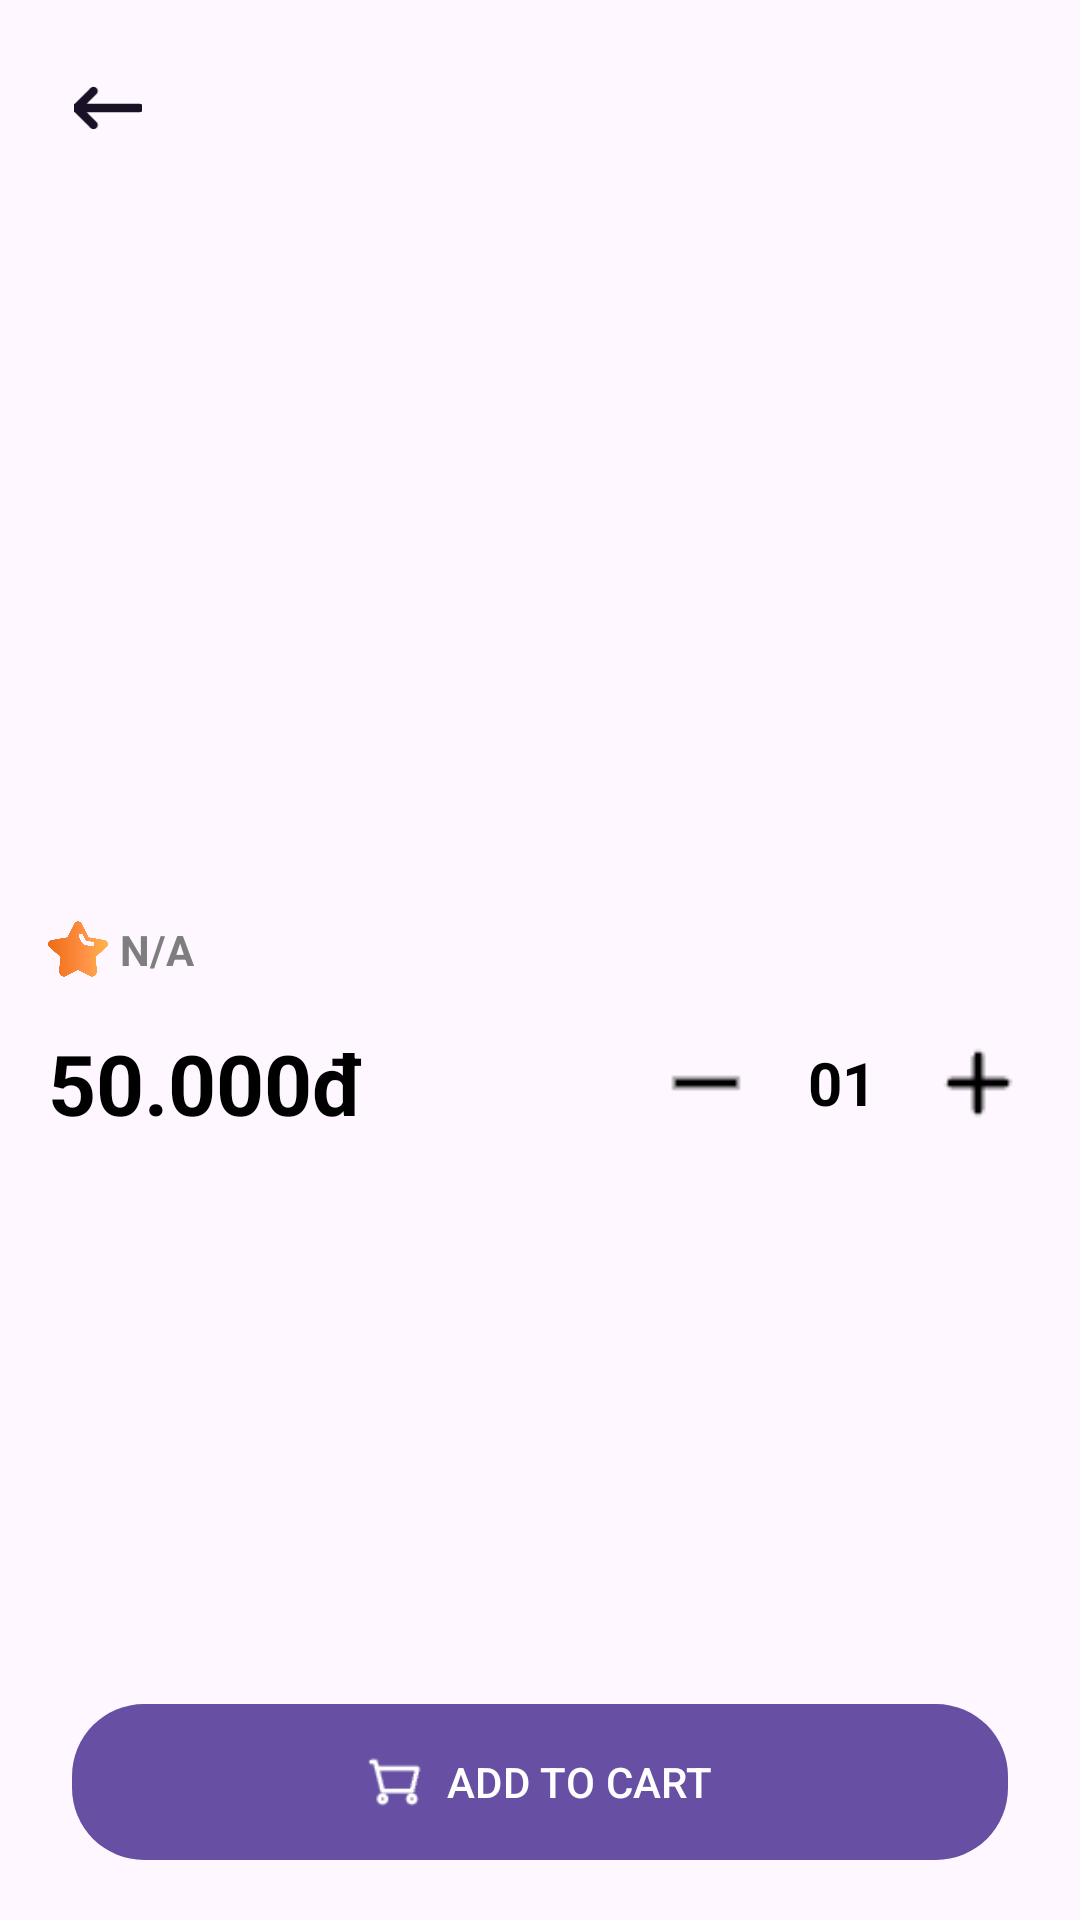

Produce the Android XML layout that renders to this screen, including the resource entries it uses.
<!-- AndroidManifest.xml: application theme Theme.Food_Order -->
<!-- res/layout/fragment_popular_item_detail.xml -->
<?xml version="1.0" encoding="utf-8"?>
<androidx.constraintlayout.widget.ConstraintLayout xmlns:android="http://schemas.android.com/apk/res/android"
    xmlns:app="http://schemas.android.com/apk/res-auto"
    xmlns:tools="http://schemas.android.com/tools"
    android:layout_width="match_parent"
    android:layout_height="match_parent"
    tools:context=".ui.customer.home.detail.popularItemDetail.PopularItemDetailFragment">

    <ScrollView
        android:layout_width="match_parent"
        android:layout_height="0dp"
        app:layout_constraintBottom_toTopOf="@+id/btnAddCart"
        app:layout_constraintTop_toTopOf="parent">

        <androidx.constraintlayout.widget.ConstraintLayout
            android:layout_width="match_parent"
            android:layout_height="wrap_content">

            <ImageView
                android:id="@+id/imgFood"
                android:layout_width="match_parent"
                android:layout_height="250dp"
                android:scaleType="centerCrop"
                app:layout_constraintTop_toTopOf="parent"
                tools:src="@tools:sample/backgrounds/scenic" />

            <ImageView
                android:id="@+id/btnBack"
                android:layout_width="40dp"
                android:layout_height="40dp"
                android:layout_marginStart="16dp"
                android:layout_marginTop="16dp"
                android:padding="8dp"
                android:src="@drawable/arrow"
                app:layout_constraintStart_toStartOf="parent"
                app:layout_constraintTop_toTopOf="parent" />


            <TextView
                android:id="@+id/tvFoodName"
                android:layout_width="0dp"
                android:layout_height="wrap_content"
                android:layout_marginStart="16dp"
                android:layout_marginTop="16dp"
                android:layout_marginEnd="16dp"
                android:textColor="@color/black"
                android:textSize="24sp"
                android:textStyle="bold"
                app:layout_constraintEnd_toEndOf="parent"
                app:layout_constraintStart_toStartOf="parent"
                app:layout_constraintTop_toBottomOf="@id/imgFood"
                tools:text="Ground Beef Tacos" />

            <ImageView
                android:id="@+id/imgStar"
                android:layout_width="20dp"
                android:layout_height="20dp"
                android:layout_marginTop="8dp"
                android:src="@drawable/star"
                app:layout_constraintStart_toStartOf="@id/tvFoodName"
                app:layout_constraintTop_toBottomOf="@id/tvFoodName" />

            <TextView
                android:id="@+id/tvRating"
                android:layout_width="wrap_content"
                android:layout_height="wrap_content"
                android:layout_marginStart="4dp"
                android:text="N/A"
                android:textColor="@color/gray"
                android:textStyle="bold"
                app:layout_constraintBottom_toBottomOf="@id/imgStar"
                app:layout_constraintStart_toEndOf="@id/imgStar"
                app:layout_constraintTop_toTopOf="@id/imgStar" />

            <TextView
                android:id="@+id/tvPrice"
                android:layout_width="wrap_content"
                android:layout_height="wrap_content"
                android:layout_marginTop="16dp"
                android:text="50.000đ"
                android:textColor="@color/black"
                android:textSize="28sp"
                android:textStyle="bold"
                app:layout_constraintStart_toStartOf="@id/imgStar"
                app:layout_constraintTop_toBottomOf="@id/imgStar" />

            <LinearLayout
                android:id="@+id/layoutQuantity"
                android:layout_width="wrap_content"
                android:layout_height="wrap_content"
                android:gravity="center_vertical"
                android:orientation="horizontal"
                app:layout_constraintBottom_toBottomOf="@id/tvPrice"
                app:layout_constraintEnd_toEndOf="@id/tvFoodName"
                app:layout_constraintTop_toTopOf="@id/tvPrice">

                <ImageView
                    android:id="@+id/btnMinus"
                    android:layout_width="36dp"
                    android:layout_height="36dp"
                    android:layout_gravity="center_vertical"
                    android:background="@drawable/circle_button"
                    android:gravity="center_horizontal"
                    android:src="@drawable/ic_sharp_minus"
                    android:textSize="30sp" />

                <TextView
                    android:id="@+id/tvQuantity"
                    android:layout_width="wrap_content"
                    android:layout_height="wrap_content"
                    android:layout_marginStart="16dp"
                    android:layout_marginEnd="16dp"
                    android:text="01"
                    android:textColor="@color/black"
                    android:textSize="20sp"
                    android:textStyle="bold" />

                <ImageView
                    android:id="@+id/btnPlus"
                    android:layout_width="36dp"
                    android:layout_height="36dp"
                    android:layout_gravity="center_vertical"
                    android:background="@drawable/circle_button"
                    android:gravity="center_horizontal"
                    android:src="@drawable/ic_round_plus"
                    android:textSize="30sp" />

            </LinearLayout>


            <TextView
                android:id="@+id/tvDescription"
                android:layout_width="0dp"
                android:layout_height="wrap_content"
                android:layout_marginTop="16dp"
                android:lineSpacingExtra="4dp"
                android:textColor="@android:color/darker_gray"
                android:textSize="14sp"
                app:layout_constraintEnd_toEndOf="@id/layoutQuantity"
                app:layout_constraintStart_toStartOf="@id/tvPrice"
                app:layout_constraintTop_toBottomOf="@id/tvPrice"
                tools:text="Brown the beef better. Lean ground beef - I like to use 85% lean angus. Garlic – use fresh chopped. Spices – chili powder, cumin, onion powder." />


        </androidx.constraintlayout.widget.ConstraintLayout>

    </ScrollView>


    <com.google.android.material.button.MaterialButton
        android:id="@+id/btnAddCart"
        android:layout_width="0dp"
        android:layout_height="60dp"
        android:layout_marginStart="24dp"
        android:layout_marginEnd="24dp"
        android:layout_marginBottom="16dp"
        android:text="ADD TO CART"
        android:textAllCaps="true"
        app:cornerRadius="24dp"
        app:icon="@drawable/shopp"
        app:iconGravity="textStart"
        app:layout_constraintBottom_toBottomOf="parent"
        app:layout_constraintEnd_toEndOf="parent"
        app:layout_constraintStart_toStartOf="parent" />

</androidx.constraintlayout.widget.ConstraintLayout>
<!-- resources referenced by this layout -->
<resources>
  <color name="black">#FF000000</color>
  <color name="gray">#7E7E7F</color>
  <!-- drawable arrow (drawable) -->
  <vector xmlns:android="http://schemas.android.com/apk/res/android"
      android:width="16dp"
      android:height="17dp"
      android:viewportWidth="16"
      android:viewportHeight="17">
      <group>
          <clip-path android:pathData="M0,16.5l0,-16l16,-0l0,16z" />
          <path
              android:fillColor="#00000000"
              android:pathData="M15.429,8.5H0.571"
              android:strokeWidth="2"
              android:strokeColor="#191227"
              android:strokeLineCap="round"
              android:strokeLineJoin="round" />
          <path
              android:fillColor="#00000000"
              android:pathData="M4.571,4.5L0.571,8.5L4.571,12.5"
              android:strokeWidth="2"
              android:strokeColor="#191227"
              android:strokeLineCap="round"
              android:strokeLineJoin="round" />
      </group>
  </vector>
  <!-- drawable ic_round_plus: png bitmap (drawable, 301 bytes) -->
  <!-- drawable ic_sharp_minus: png bitmap (drawable, 179 bytes) -->
  <!-- drawable shopp: png bitmap (drawable, 652 bytes) -->
  <!-- drawable star: png bitmap (drawable, 19130 bytes) -->
  <style name="Theme.Food_Order" parent="Base.Theme.Food_Order" />
  <style name="Base.Theme.Food_Order" parent="Theme.Material3.DayNight.NoActionBar">
          
          
      </style>
</resources>
